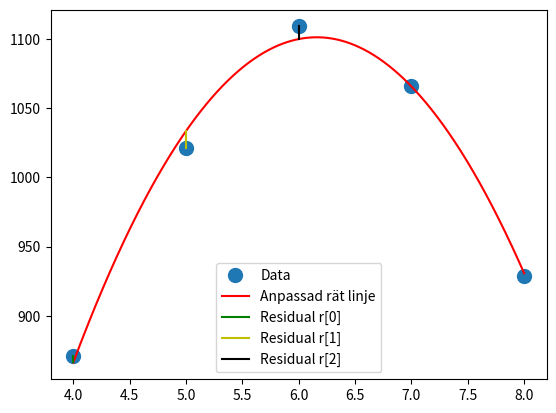

Here is the Python script that generated this plot: (Note: this script raises an exception after producing the figure.)
import numpy as np
import matplotlib.pyplot as plt
# Del a)

def naiv_ansats():
    x = np.array([1, 2, 3, 4, 5, 6, 7, 8, 9, 10, 11, 12])
    y = np.array([421, 553, 709, 871, 1021, 1109, 1066, 929, 771, 612, 463, 374])

    Anaiv = np.vander(x,12, increasing=True)
    #print(Anaiv)

    c = np.linalg.solve(Anaiv, y)
    # for i in range(len(c)):
    #     print(f'c[{i}] = {c[i]}')

    #print(f"\nThe polynomial is:{c[0]} + {c[1]}x + {c[2]}x^2 + {c[3]}x^3 + {c[4]}x^4 + {c[5]}x^5 + {c[6]}x^6 + {c[7]}x^7 + {c[8]}x^8 + {c[9]}x^9 + {c[10]}x^10 + {c[11]}x^11")

    pol1 = lambda c, x: c[0] + c[1]*x + c[2]*x**2 + c[3]*x**3 + c[4]*x**4 + c[5]*x**5 + c[6]*x**6 + c[7]*x**7 + c[8]*x**8 + c[9]*x**9 + c[10]*x**10 + c[11]*x**11

    pvalue = pol1(c, 6.5)
    print(pvalue)

    # Plotting

    # Create more points for a smooth curve
    x_smooth = np.linspace(x[0], x[-1], 1000)
    y_smooth = pol1(c, x_smooth)

    plt.plot(x_smooth, y_smooth, 'r-', label='Fitted Polynomial')
    plt.plot(x, y, 'bo', label='Data Points')
    plt.xlabel('x')
    plt.ylabel('y')
    plt.legend()
    plt.grid(True)
    plt.show()

#naiv_ansats()

# Newtons method for polynomial fitting
def newton_ansats():
    xdata = np.array([1, 2, 3, 4, 5, 6, 7, 8, 9, 10, 11, 12])
    ydata = np.array([421, 553, 709, 871, 1021, 1109, 1066, 929, 771, 612, 463, 374])

    p1 = lambda xx,xd: xx - xd[0]
    p2 = lambda xx,xd: (xx -xd[0])*(xx -xd[1])
    p3 = lambda xx,xd: (xx - xd[0])*(xx -xd[1])*(xx -xd[2])
    p4 = lambda xx,xd: (xx - xd[0])*(xx -xd[1])*(xx - xd[2])*(xx -xd[3]) 
    p5 = lambda xx,xd: (xx - xd[0])*(xx -xd[1])*(xx - xd[2])*(xx -xd[3])*(xx -xd[4])
    p6 = lambda xx,xd: (xx - xd[0])*(xx -xd[1])*(xx - xd[2])*(xx -xd[3])*(xx -xd[4])*(xx -xd[5])
    p7 = lambda xx,xd: (xx - xd[0])*(xx -xd[1])*(xx - xd[2])*(xx -xd[3])*(xx -xd[4])*(xx -xd[5])*(xx -xd[6])
    p8 = lambda xx,xd: (xx - xd[0])*(xx -xd[1])*(xx - xd[2])*(xx -xd[3])*(xx -xd[4])*(xx -xd[5])*(xx -xd[6])*(xx -xd[7])
    p9 = lambda xx,xd: (xx - xd[0])*(xx -xd[1])*(xx - xd[2])*(xx -xd[3])*(xx -xd[4])*(xx -xd[5])*(xx -xd[6])*(xx -xd[7])*(xx -xd[8])
    p10 = lambda xx,xd: (xx - xd[0])*(xx -xd[1])*(xx - xd[2])*(xx -xd[3])*(xx -xd[4])*(xx -xd[5])*(xx -xd[6])*(xx -xd[7])*(xx -xd[8])*(xx -xd[9])
    p11 = lambda xx,xd: (xx - xd[0])*(xx -xd[1])*(xx - xd[2])*(xx -xd[3])*(xx -xd[4])*(xx -xd[5])*(xx -xd[6])*(xx -xd[7])*(xx -xd[8])*(xx -xd[9])*(xx -xd[10])

    ones = np.ones(np.shape(xdata))
    Anewt = np.array([ones,p1(xdata,xdata),p2(xdata,xdata),p3(xdata,xdata),p4(xdata,xdata),p5(xdata,xdata),p6(xdata,xdata),p7(xdata,xdata),p8(xdata,xdata),p9(xdata,xdata),p10(xdata,xdata),p11(xdata,xdata)]).T 
    print(Anewt)
    
    a = np.linalg.solve(Anewt, ydata)
    for i in range(len(a)):
        print(f'a[{i}] = {a[i]}')

    def polyNewton(a,xd,x):
        prodpoly = np.ones((len(x)))      
        sumpoly = a[0]*np.ones((len(x)))  
        for n in range(1,len(a)):         
            prodpoly = np.multiply(prodpoly,x-xd[n-1])   
            sumpoly += a[n]*prodpoly  
        return sumpoly
    
    xfine = np.linspace(xdata[0], xdata[-1],1000)
    yfine = polyNewton(a,xdata,xfine)

    # Plotta datapunkter och polynom
    plt.plot(xdata,ydata,'bo')
    plt.plot(xfine,yfine,'r-', label='Fitted Polynomial')
    plt.title('Interpolation polynomial and data, Newtons ansatz')
    plt.plot(xdata, ydata, 'bo', label='Data Points')
    plt.xlabel('x')
    plt.ylabel('y')
    plt.legend()
    plt.grid(True)
    plt.show()


#newton_ansats()

def centrerad_ansats():
    x = np.array([1, 2, 3, 4, 5, 6, 7, 8, 9, 10, 11, 12])
    y = np.array([421, 553, 709, 871, 1021, 1109, 1066, 929, 771, 612, 463, 374])

    x_mean = np.mean(x)
    x_mean_centerd = x - x_mean
    Acenterd = np.vander(x_mean_centerd, 12, increasing=True)
    print(Acenterd)

    c = np.linalg.solve(Acenterd, y)
    for i in range(len(c)):
        print(f'c[{i}] = {c[i]}')

        def pol_centrerad(c, x, t_mean):
            return sum(c[i] * (x - x_mean)**i for i in range(len(c)))

    # Rita ut
    x_smooth = np.linspace(x[0], x[-1], 300)
    y_smooth = pol_centrerad(c, x_smooth, x_mean)

    plt.plot(x, y, 'bo', label='Datapunkter')
    plt.plot(x_smooth, y_smooth, 'r-', label='Centrerad ansats')
    plt.xlabel('t')
    plt.ylabel('y')
    plt.title('Polynominterpolation - Centrerad ansats')
    plt.legend()
    plt.grid(True)
    plt.show()
        

#centrerad_ansats()



# Del b)

def MK_ansats():
    x = np.array([4, 5, 6, 7, 8])
    y = np.array([871, 1021, 1109, 1066, 929])

    ones = np.ones(np.shape(x))
    A = np.array([ones, x, x**2]).T
    print(A)

    aTa = A.T @ A
    aTy = A.T @ y

    c = np.linalg.solve(aTa, aTy)
    for i in range(len(c)):
        print(f"c[{i}] = {c[i]}")

    def model(c, x):
        return c[0] + c[1]*x + c[2]*x**2

    r = A@c - y
    MKfel = sum(r**2)
    print(f'MK-fel: {MKfel}')
    # Plotta

    xfine = np.linspace(x[0],x[-1], num=1000)
    yfine = model(c,xfine)

    # Plotta data och rät linje
    plt.plot(x, y, 'o', label='Data', markersize=10)
    plt.plot(xfine, yfine, 'r', label='Anpassad rät linje')
    # Plotta avstånden mellan den räta linjen och data
    plt.plot([x[0], x[0]], [y[0], y[0]+r[0]],'g',label='Residual r[0]', markersize=10)
    plt.plot([x[1], x[1]], [y[1], y[1]+r[1]],'y',label='Residual r[1]', markersize=10)
    plt.plot([x[2], x[2]], [y[2], y[2]+r[2]],'k',label='Residual r[2]', markersize=10)
    plt.legend()
    plt.show()    

MK_ansats()

while True: 
    chois = int(input("välj"))
    if chois == 1:
        naiv_ansats()
    elif chois == 2:
        newton_ansats()
    elif chois == 3:
        centrerad_ansats()

    else:
        break